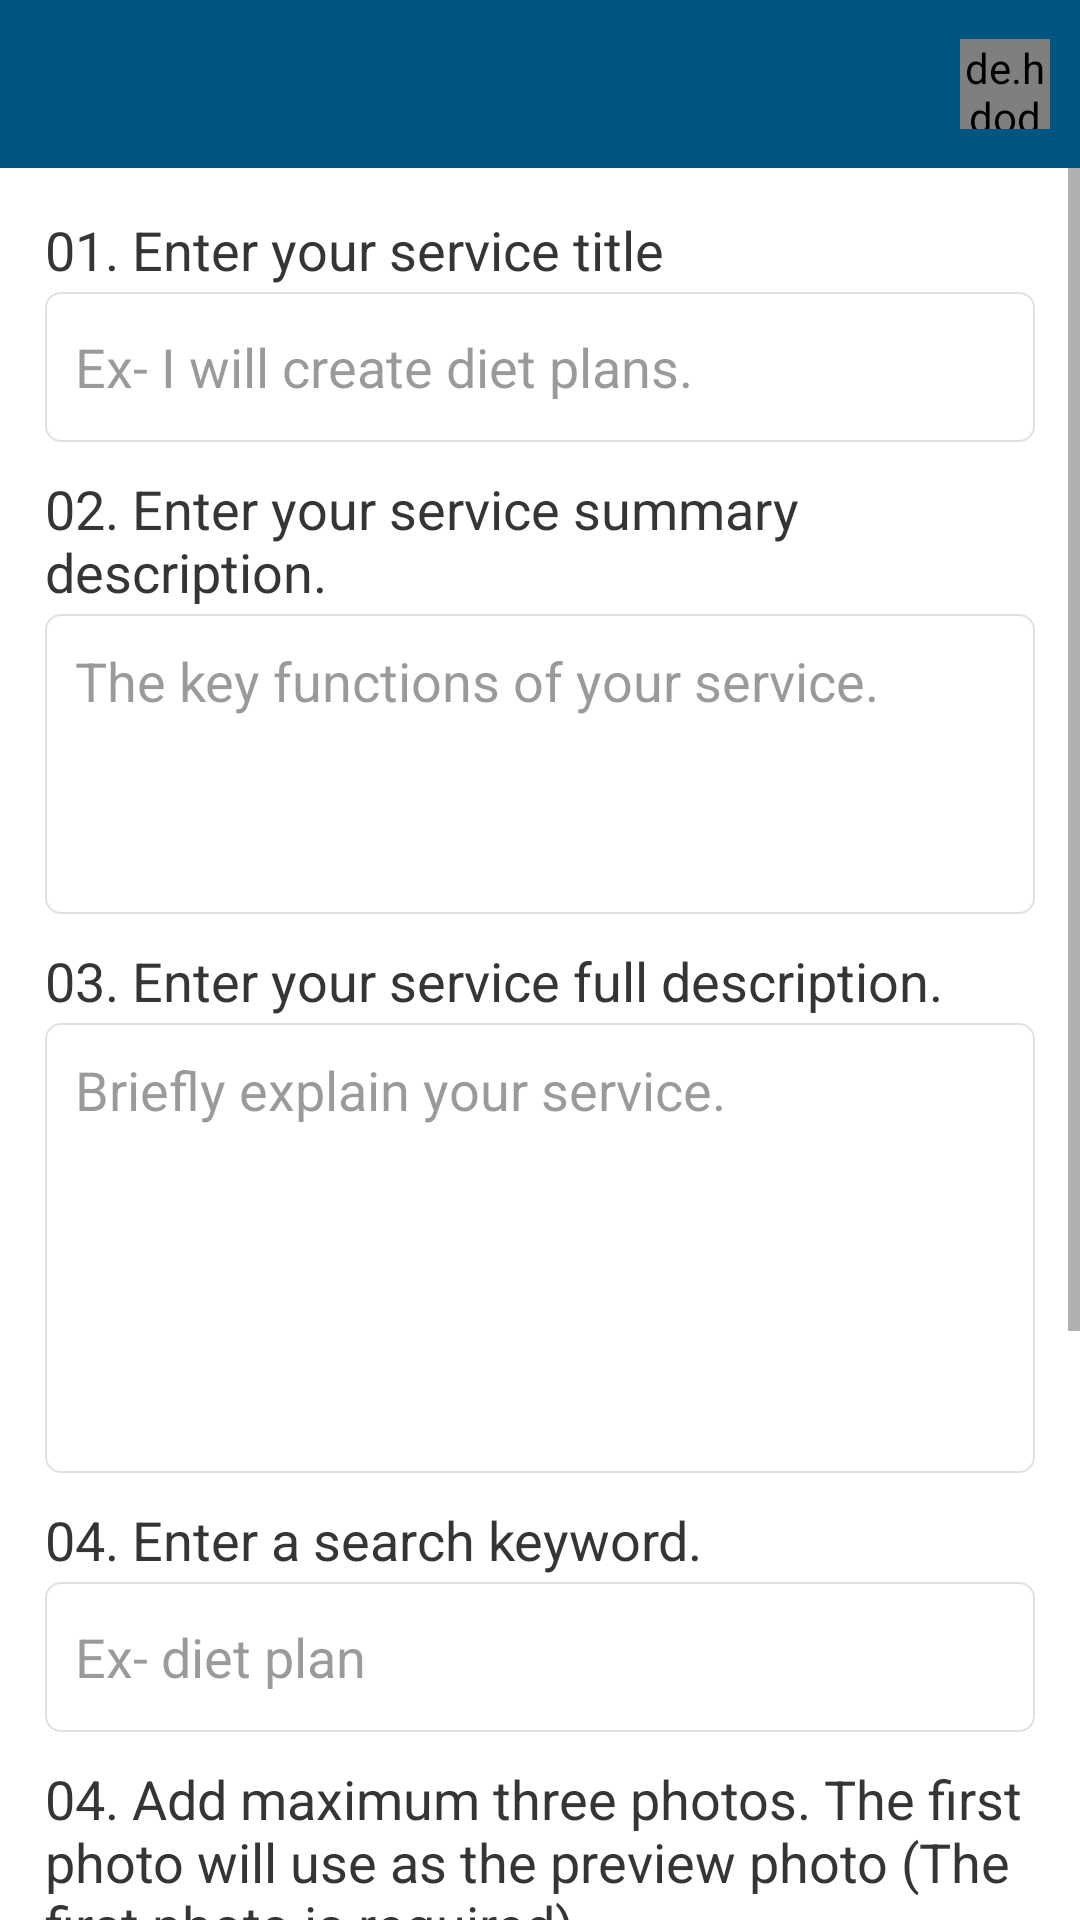

The Android layout XML behind this screen, and the referenced resources:
<!-- AndroidManifest.xml: application theme AppTheme -->
<!-- res/layout/activity_create_service.xml -->
<?xml version="1.0" encoding="utf-8"?>
<RelativeLayout xmlns:android="http://schemas.android.com/apk/res/android"
    xmlns:app="http://schemas.android.com/apk/res-auto"
    xmlns:tools="http://schemas.android.com/tools"
    android:layout_width="match_parent"
    android:layout_height="match_parent"
    tools:context=".CreateServiceActivity"
    android:background="@color/BackgroundPrimaryColor">

    <include
        android:id="@+id/main_toolbar"
        layout="@layout/toolbar_layout"/>

    <ScrollView
        android:layout_width="match_parent"
        android:layout_height="match_parent"
        android:layout_below="@id/main_toolbar">

        <LinearLayout
            android:layout_width="match_parent"
            android:layout_height="wrap_content"
            android:layout_marginLeft="15dp"
            android:layout_marginTop="15dp"
            android:layout_marginRight="15dp"
            android:orientation="vertical"
            android:paddingBottom="50dp">

            <TextView
                android:id="@+id/textView43"
                android:layout_width="match_parent"
                android:layout_height="wrap_content"
                android:layout_marginBottom="2dp"
                android:text="01. Enter your service title"
                android:textColor="@color/PrimaryTextColor"
                android:textSize="18sp" />

            <EditText
                android:id="@+id/create_service_service_title"
                android:layout_width="match_parent"
                android:layout_height="50dp"
                android:background="@drawable/input_style_01"
                android:ems="10"
                android:hint="Ex- I will create diet plans."
                android:inputType="text"
                android:padding="10dp"
                android:textColor="@color/PrimaryTextColor"
                android:textColorHint="@color/HintTextColor" />

            <TextView
                android:id="@+id/create_service_service_title_error"
                android:layout_width="match_parent"
                android:layout_height="wrap_content"
                android:layout_marginTop="3dp"
                android:text="Please enter service title."
                android:textColor="@color/WarningTextColor"
                android:visibility="gone" />

            <TextView
                android:id="@+id/trextView43"
                android:layout_width="match_parent"
                android:layout_height="wrap_content"
                android:layout_marginTop="10dp"
                android:layout_marginBottom="2dp"
                android:text="02. Enter your service summary description."
                android:textColor="@color/PrimaryTextColor"
                android:textSize="18sp" />

            <EditText
                android:id="@+id/create_service_service_summary_description"
                android:layout_width="match_parent"
                android:layout_height="100dp"
                android:background="@drawable/input_style_01"
                android:ems="10"
                android:gravity="start|top"
                android:hint="The key functions of your service."
                android:inputType="textMultiLine"
                android:padding="10dp"
                android:textColor="@color/PrimaryTextColor"
                android:textColorHint="@color/HintTextColor" />

            <TextView
                android:id="@+id/create_service_service_summary_description_error"
                android:layout_width="match_parent"
                android:layout_height="wrap_content"
                android:layout_marginTop="3dp"
                android:text="Please enter service summary description."
                android:textColor="@color/WarningTextColor"
                android:visibility="gone" />

            <TextView
                android:id="@+id/trextVtiew43"
                android:layout_width="match_parent"
                android:layout_height="wrap_content"
                android:layout_marginTop="10dp"
                android:layout_marginBottom="2dp"
                android:text="03. Enter your service full description."
                android:textColor="@color/PrimaryTextColor"
                android:textSize="18sp" />

            <EditText
                android:id="@+id/create_service_service_full_description"
                android:layout_width="match_parent"
                android:layout_height="150dp"
                android:background="@drawable/input_style_01"
                android:ems="10"
                android:gravity="start|top"
                android:hint="Briefly explain your service."
                android:inputType="textMultiLine"
                android:padding="10dp"
                android:textColor="@color/PrimaryTextColor"
                android:textColorHint="@color/HintTextColor" />

            <TextView
                android:id="@+id/create_service_service_full_description_error"
                android:layout_width="match_parent"
                android:layout_height="wrap_content"
                android:layout_marginTop="3dp"
                android:text="Please enter service full description."
                android:textColor="@color/WarningTextColor"
                android:visibility="gone" />

            <TextView
                android:layout_width="match_parent"
                android:layout_height="wrap_content"
                android:layout_marginTop="10dp"
                android:layout_marginBottom="2dp"
                android:text="04. Enter a search keyword."
                android:textColor="@color/PrimaryTextColor"
                android:textSize="18sp" />

            <EditText
                android:id="@+id/create_service_service_search_keyword"
                android:layout_width="match_parent"
                android:layout_height="50dp"
                android:background="@drawable/input_style_01"
                android:ems="10"
                android:hint="Ex- diet plan"
                android:inputType="text"
                android:padding="10dp"
                android:textColor="@color/PrimaryTextColor"
                android:textColorHint="@color/HintTextColor" />

            <TextView
                android:id="@+id/create_service_service_search_keyword_error"
                android:layout_width="match_parent"
                android:layout_height="wrap_content"
                android:layout_marginTop="3dp"
                android:text="Please enter a search keyword."
                android:textColor="@color/WarningTextColor"
                android:visibility="gone" />

            <TextView
                android:id="@+id/trextVstiew43"
                android:layout_width="match_parent"
                android:layout_height="wrap_content"
                android:layout_marginTop="10dp"
                android:layout_marginBottom="2dp"
                android:text="04. Add maximum three photos. The first photo will use as the preview photo (The first photo is required)"
                android:textColor="@color/PrimaryTextColor"
                android:textSize="18sp" />

            <TextView
                android:id="@+id/create_service_service_image_error"
                android:layout_width="match_parent"
                android:layout_height="wrap_content"
                android:layout_marginTop="3dp"
                android:text="You should add at least first photo."
                android:textColor="@color/WarningTextColor"
                android:visibility="gone" />


            <LinearLayout
                android:layout_width="match_parent"
                android:layout_height="match_parent"
                android:orientation="horizontal">

                <ImageButton
                    android:id="@+id/create_service_service_first_image"
                    android:layout_width="match_parent"
                    android:layout_height="100dp"
                    android:layout_marginLeft="10dp"
                    android:layout_marginTop="10dp"
                    android:layout_marginRight="10dp"
                    android:layout_weight="1"
                    android:background="@null"
                    android:scaleType="fitCenter"
                    android:src="@drawable/add_photo_icon" />

                <ImageButton
                    android:id="@+id/create_service_service_second_image"
                    android:layout_width="match_parent"
                    android:layout_height="100dp"
                    android:layout_marginLeft="10dp"
                    android:layout_marginTop="10dp"
                    android:layout_marginRight="10dp"
                    android:layout_weight="1"
                    android:background="@null"
                    android:scaleType="fitCenter"
                    android:src="@drawable/add_photo_icon" />

                <ImageButton
                    android:id="@+id/create_service_service_third_image"
                    android:layout_width="match_parent"
                    android:layout_height="100dp"
                    android:layout_marginLeft="10dp"
                    android:layout_marginTop="10dp"
                    android:layout_marginRight="10dp"
                    android:layout_weight="1"
                    android:background="@null"
                    android:scaleType="fitCenter"
                    android:src="@drawable/add_photo_icon" />
            </LinearLayout>

            <TextView
                android:id="@+id/textView44"
                android:layout_width="match_parent"
                android:layout_height="wrap_content"
                android:layout_marginTop="30dp"
                android:text="*You are not able to change the service details after submit."
                android:textAlignment="center"
                android:textSize="14sp" />

            <Button
                android:id="@+id/create_service_service_submit_button"
                android:layout_width="match_parent"
                android:layout_height="40dp"
                android:layout_marginTop="15dp"
                android:background="@drawable/button_style_01"
                android:text="Submit"
                android:textAllCaps="false"
                android:textColor="@color/ButtonTextColor"
                android:textSize="18sp" />
        </LinearLayout>
    </ScrollView>

</RelativeLayout>
<!-- res/layout/toolbar_layout.xml (included above) -->
<?xml version="1.0" encoding="utf-8"?>
<androidx.appcompat.widget.Toolbar xmlns:android="http://schemas.android.com/apk/res/android"
    xmlns:app="http://schemas.android.com/apk/res-auto"
    android:id="@+id/toolbar"
    android:layout_width="match_parent"
    android:layout_height="wrap_content"
    android:background="@color/ToolBarColor"
    android:theme="@style/ThemeOverlay.AppCompat.Dark.ActionBar"
    android:orientation="horizontal"
    app:contentInsetStartWithNavigation="0dp"
    app:titleTextColor="@color/LightTextColor">

    <ImageView
        android:id="@+id/toolbar_logo"
        android:layout_width="25dp"
        android:layout_height="25dp"
        android:src="@drawable/logoimage"
        android:tint="@color/LightTextColor"
        android:visibility="gone"/>

    <ImageView
        android:id="@+id/toolbar_logo_text"
        android:layout_width="40dp"
        android:layout_height="40dp"
        android:src="@drawable/logotext"
        android:tint="@color/LightTextColor"
        android:visibility="gone"/>




    <de.hdodenhof.circleimageview.CircleImageView
        android:id="@+id/toolbar_user_image"
        android:layout_width="30dp"
        android:layout_height="30dp"
        android:layout_alignParentEnd="true"
        android:layout_centerVertical="true"
        android:layout_marginRight="10dp"
        android:src="@drawable/default_user_image"
        android:layout_gravity="right">
    </de.hdodenhof.circleimageview.CircleImageView>


    <ImageButton
        android:id="@+id/toolbar_profile_edit_button"
        android:layout_width="25dp"
        android:layout_height="25dp"
        android:src="@drawable/profile_edit_icon"
        android:background="@null"
        android:tint="@color/LightTextColor"
        android:scaleType="fitCenter"
        android:layout_gravity="right"
        android:layout_marginRight="15dp"
        android:visibility="gone"/>



</androidx.appcompat.widget.Toolbar>
<!-- resources referenced by this layout -->
<resources>
  <color name="BackgroundPrimaryColor">#ffffff</color>
  <color name="ButtonTextColor">#FFFFFFFF</color>
  <color name="HintTextColor">#80353535</color>
  <color name="LightTextColor">#ffffff</color>
  <color name="PrimaryTextColor">#353535</color>
  <color name="ToolBarColor">#005681</color>
  <color name="WarningTextColor">#B00020</color>
  <!-- drawable button_style_01 (drawable) -->
  <?xml version="1.0" encoding="utf-8"?>
  <shape xmlns:android="http://schemas.android.com/apk/res/android">
  
  <gradient
      android:startColor="#0393dd"
      android:centerColor="@color/colorPrimary"
      android:endColor="#0393dd"
      android:angle="45" />
  <corners android:radius="5dp"/>
  
  </shape>
  <!-- drawable default_user_image: png bitmap (drawable, 20400 bytes) -->
  <!-- drawable input_style_01 (drawable) -->
  <?xml version="1.0" encoding="utf-8"?>
  <shape xmlns:android="http://schemas.android.com/apk/res/android">
  
      <corners android:radius="5dp"/>
      <stroke android:width="2px" android:color="@color/LineColor" />
      
  
  </shape>
  <!-- drawable logoimage: png bitmap (drawable, 52983 bytes) -->
  <!-- drawable logotext: png bitmap (drawable, 24642 bytes) -->
  <!-- drawable profile_edit_icon: png bitmap (drawable, 985 bytes) -->
  <style name="AppTheme" parent="Theme.AppCompat.Light.NoActionBar">
          
          <item name="colorPrimary">@color/colorPrimary</item>
          <item name="colorPrimaryDark">@color/colorPrimaryDark</item>
          <item name="colorAccent">@color/colorAccent</item>
  
          navigation bar style
          <item name="android:navigationBarColor">@color/SystemNavigationBarColor</item>
  
          status bar style
          <item name="android:statusBarColor">@color/StatusBarColor</item>
  
  
          <item name="android:windowDisablePreview">true</item>
      </style>
  <color name="colorPrimary">#007CBB</color>
  <color name="LineColor">#e0e0e0</color>
  <color name="colorPrimaryDark">#000000</color>
  <color name="colorAccent">#007CBB</color>
  <color name="SystemNavigationBarColor">#ffffff</color>
  <color name="StatusBarColor">#005681</color>
</resources>
